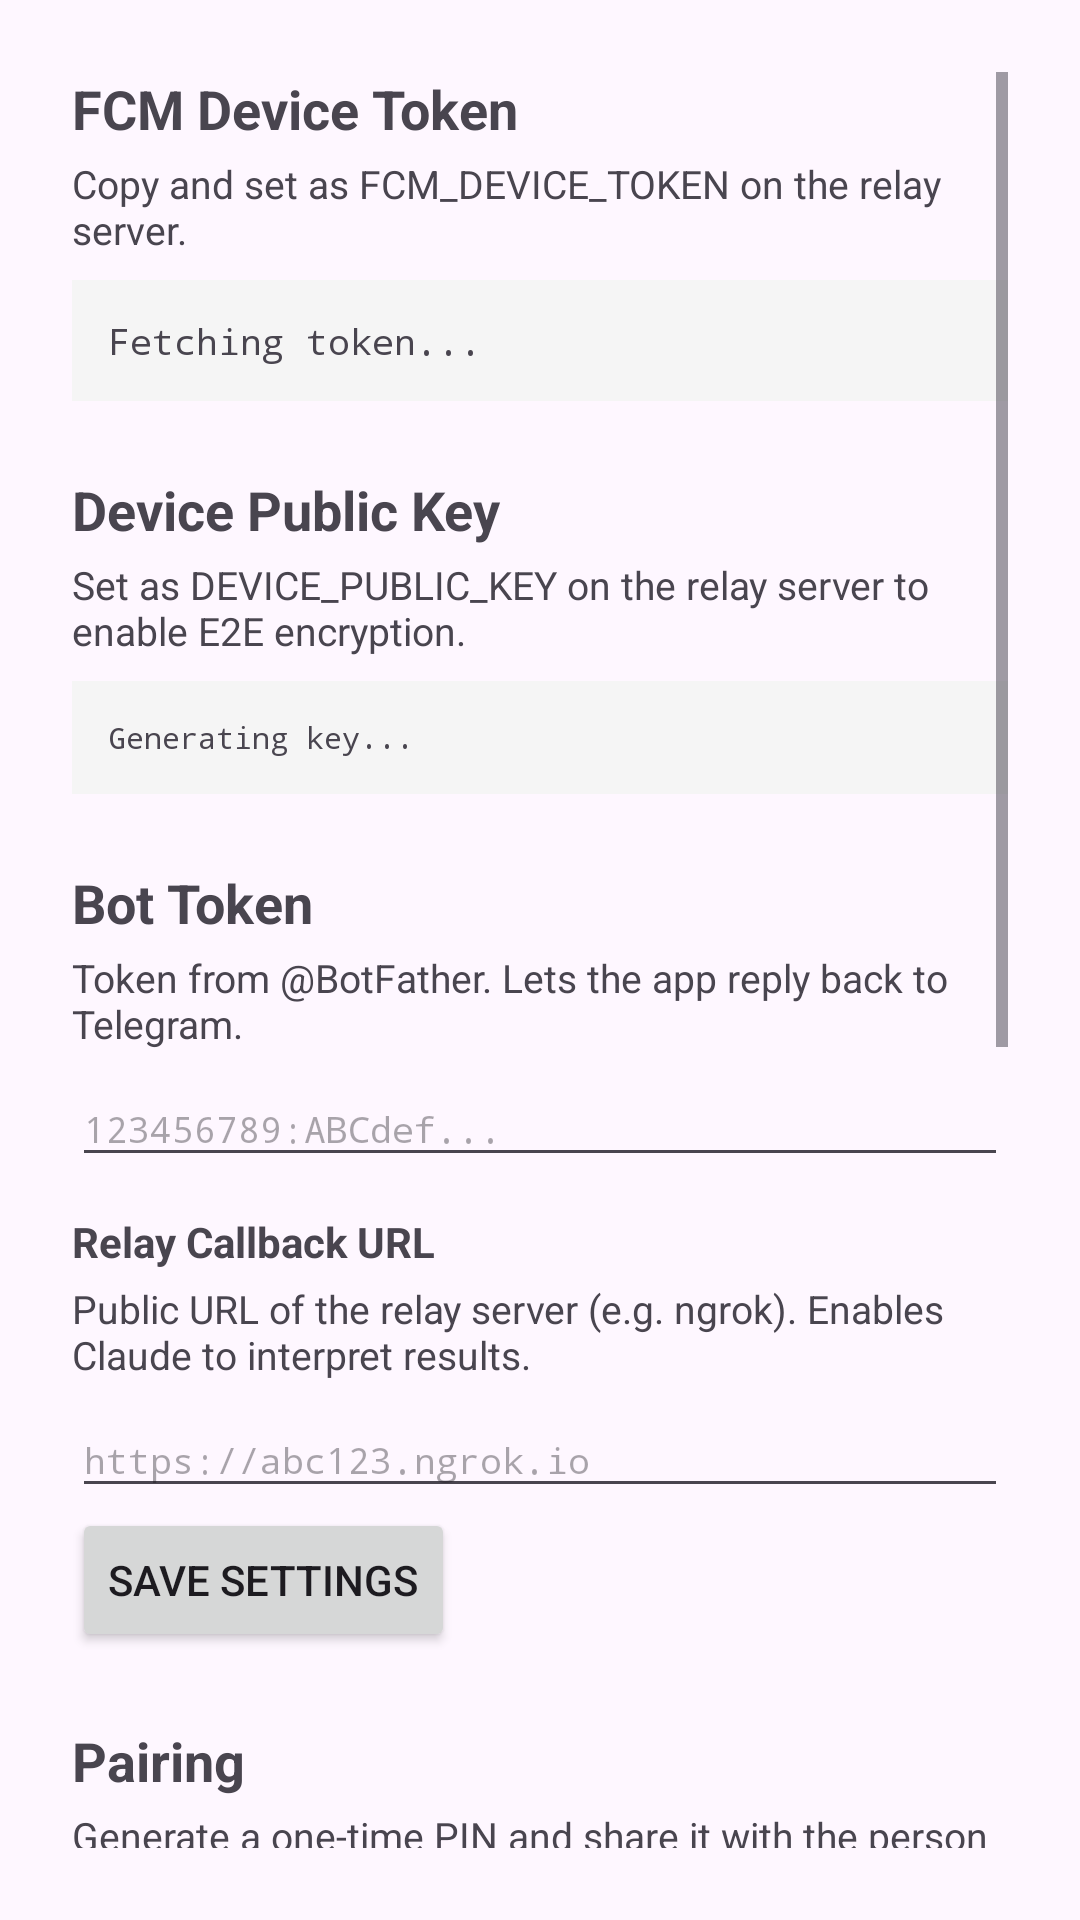

Reconstruct the res/layout file that produces this screen, plus the resources it refers to.
<!-- AndroidManifest.xml: application theme Theme.TelegramClaw -->
<!-- res/layout/activity_main.xml -->
<?xml version="1.0" encoding="utf-8"?>
<ScrollView xmlns:android="http://schemas.android.com/apk/res/android"
    android:id="@+id/main"
    android:layout_width="match_parent"
    android:layout_height="match_parent"
    android:padding="24dp">

    <LinearLayout
        android:layout_width="match_parent"
        android:layout_height="wrap_content"
        android:orientation="vertical">

        

        <TextView
            android:layout_width="match_parent"
            android:layout_height="wrap_content"
            android:text="FCM Device Token"
            android:textSize="18sp"
            android:textStyle="bold"
            android:paddingBottom="4dp" />

        <TextView
            android:layout_width="match_parent"
            android:layout_height="wrap_content"
            android:text="Copy and set as FCM_DEVICE_TOKEN on the relay server."
            android:textSize="13sp"
            android:paddingBottom="8dp" />

        <TextView
            android:id="@+id/token_text"
            android:layout_width="match_parent"
            android:layout_height="wrap_content"
            android:text="Fetching token..."
            android:textIsSelectable="true"
            android:fontFamily="monospace"
            android:textSize="12sp"
            android:background="#F5F5F5"
            android:padding="12dp" />

        

        <TextView
            android:layout_width="match_parent"
            android:layout_height="wrap_content"
            android:text="Device Public Key"
            android:textSize="18sp"
            android:textStyle="bold"
            android:paddingTop="24dp"
            android:paddingBottom="4dp" />

        <TextView
            android:layout_width="match_parent"
            android:layout_height="wrap_content"
            android:text="Set as DEVICE_PUBLIC_KEY on the relay server to enable E2E encryption."
            android:textSize="13sp"
            android:paddingBottom="8dp" />

        <TextView
            android:id="@+id/public_key_text"
            android:layout_width="match_parent"
            android:layout_height="wrap_content"
            android:text="Generating key..."
            android:textIsSelectable="true"
            android:fontFamily="monospace"
            android:textSize="10sp"
            android:background="#F5F5F5"
            android:padding="12dp" />

        

        <TextView
            android:layout_width="match_parent"
            android:layout_height="wrap_content"
            android:text="Bot Token"
            android:textSize="18sp"
            android:textStyle="bold"
            android:paddingTop="24dp"
            android:paddingBottom="4dp" />

        <TextView
            android:layout_width="match_parent"
            android:layout_height="wrap_content"
            android:text="Token from @BotFather. Lets the app reply back to Telegram."
            android:textSize="13sp"
            android:paddingBottom="8dp" />

        <EditText
            android:id="@+id/edit_bot_token"
            android:layout_width="match_parent"
            android:layout_height="wrap_content"
            android:hint="123456789:ABCdef..."
            android:inputType="textVisiblePassword"
            android:fontFamily="monospace"
            android:textSize="12sp"
            android:paddingBottom="8dp" />

        <TextView
            android:layout_width="match_parent"
            android:layout_height="wrap_content"
            android:text="Relay Callback URL"
            android:textSize="14sp"
            android:textStyle="bold"
            android:paddingTop="12dp"
            android:paddingBottom="4dp" />

        <TextView
            android:layout_width="match_parent"
            android:layout_height="wrap_content"
            android:text="Public URL of the relay server (e.g. ngrok). Enables Claude to interpret results."
            android:textSize="13sp"
            android:paddingBottom="8dp" />

        <EditText
            android:id="@+id/edit_relay_url"
            android:layout_width="match_parent"
            android:layout_height="wrap_content"
            android:hint="https://abc123.ngrok.io"
            android:inputType="textUri"
            android:fontFamily="monospace"
            android:textSize="12sp"
            android:paddingBottom="8dp" />

        <Button
            android:id="@+id/btn_save_bot_token"
            android:layout_width="wrap_content"
            android:layout_height="wrap_content"
            android:text="Save Settings" />

        

        <TextView
            android:layout_width="match_parent"
            android:layout_height="wrap_content"
            android:text="Pairing"
            android:textSize="18sp"
            android:textStyle="bold"
            android:paddingTop="24dp"
            android:paddingBottom="4dp" />

        <TextView
            android:layout_width="match_parent"
            android:layout_height="wrap_content"
            android:text="Generate a one-time PIN and share it with the person you want to authorize. Valid for 10 minutes."
            android:textSize="13sp"
            android:paddingBottom="8dp" />

        <TextView
            android:id="@+id/pairing_pin_text"
            android:layout_width="match_parent"
            android:layout_height="wrap_content"
            android:text="No active PIN — tap Generate."
            android:textIsSelectable="true"
            android:fontFamily="monospace"
            android:textSize="16sp"
            android:background="#F5F5F5"
            android:padding="12dp"
            android:paddingBottom="8dp" />

        <Button
            android:id="@+id/btn_generate_pin"
            android:layout_width="wrap_content"
            android:layout_height="wrap_content"
            android:text="Generate PIN" />

        

        <TextView
            android:layout_width="match_parent"
            android:layout_height="wrap_content"
            android:text="Kill Switch"
            android:textSize="18sp"
            android:textStyle="bold"
            android:paddingTop="24dp"
            android:paddingBottom="4dp" />

        <TextView
            android:layout_width="match_parent"
            android:layout_height="wrap_content"
            android:text="Send an SMS containing this phrase to instantly disable all tools and stop Claw."
            android:textSize="13sp"
            android:paddingBottom="8dp" />

        <EditText
            android:id="@+id/edit_kill_phrase"
            android:layout_width="match_parent"
            android:layout_height="wrap_content"
            android:hint="CLAW KILL"
            android:inputType="textVisiblePassword"
            android:fontFamily="monospace"
            android:textSize="14sp"
            android:paddingBottom="8dp" />

        <Button
            android:id="@+id/btn_save_kill_phrase"
            android:layout_width="wrap_content"
            android:layout_height="wrap_content"
            android:text="Save Phrase" />

        

        <TextView
            android:layout_width="match_parent"
            android:layout_height="wrap_content"
            android:text="Permissions"
            android:textSize="18sp"
            android:textStyle="bold"
            android:paddingTop="24dp"
            android:paddingBottom="4dp" />

        <TextView
            android:id="@+id/permission_summary"
            android:layout_width="match_parent"
            android:layout_height="wrap_content"
            android:text="0 of 6 tools enabled"
            android:textSize="13sp"
            android:paddingBottom="8dp" />

        <Button
            android:id="@+id/btn_manage_permissions"
            android:layout_width="wrap_content"
            android:layout_height="wrap_content"
            android:text="Manage Permissions" />

        

        <LinearLayout
            android:layout_width="match_parent"
            android:layout_height="wrap_content"
            android:orientation="horizontal"
            android:paddingTop="24dp"
            android:paddingBottom="4dp">

            <TextView
                android:layout_width="0dp"
                android:layout_height="wrap_content"
                android:layout_weight="1"
                android:text="Audit Log"
                android:textSize="18sp"
                android:textStyle="bold" />

            <Button
                android:id="@+id/btn_clear_log"
                android:layout_width="wrap_content"
                android:layout_height="wrap_content"
                android:text="Clear" />

            <Button
                android:id="@+id/btn_refresh_log"
                android:layout_width="wrap_content"
                android:layout_height="wrap_content"
                android:text="Refresh" />

        </LinearLayout>

        <Button
            android:id="@+id/btn_toggle_log"
            android:layout_width="match_parent"
            android:layout_height="wrap_content"
            android:text="Show Log ▼"
            style="?attr/borderlessButtonStyle"
            android:gravity="start|center_vertical"
            android:paddingBottom="4dp" />

        <TextView
            android:id="@+id/audit_log_text"
            android:layout_width="match_parent"
            android:layout_height="wrap_content"
            android:text="No entries yet."
            android:fontFamily="monospace"
            android:textSize="11sp"
            android:background="#F5F5F5"
            android:padding="12dp"
            android:visibility="gone" />

    </LinearLayout>

</ScrollView>
<!-- resources referenced by this layout -->
<resources>
  <style name="Theme.TelegramClaw" parent="Base.Theme.TelegramClaw" />
  <style name="Base.Theme.TelegramClaw" parent="Theme.Material3.DayNight.NoActionBar">
          
          
      </style>
</resources>
